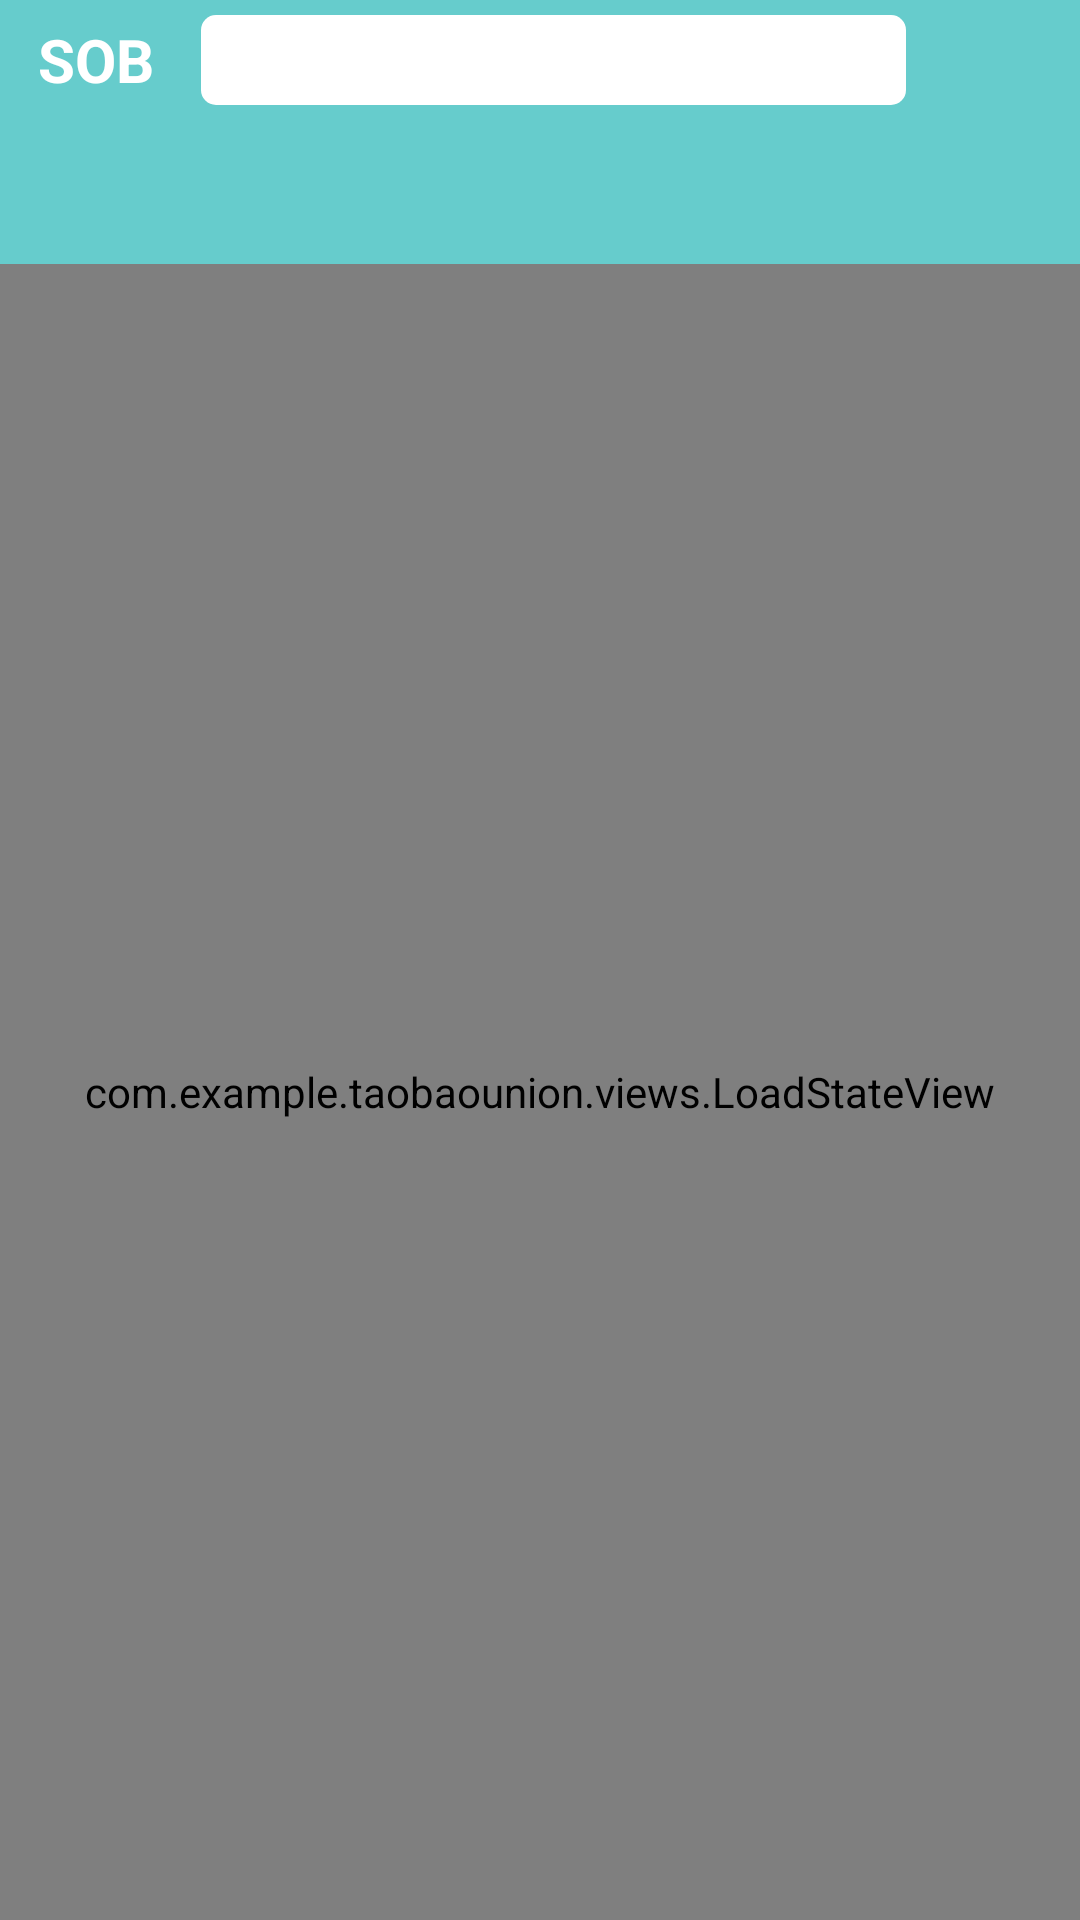

Write the Android layout XML for this screen, with the resource values it uses.
<!-- AndroidManifest.xml: application theme Theme.TaobaoUnion -->
<!-- res/layout/fragment_home.xml -->
<?xml version="1.0" encoding="utf-8"?>
<layout xmlns:android="http://schemas.android.com/apk/res/android"
    xmlns:app="http://schemas.android.com/apk/res-auto">

    <data>

    </data>

    <androidx.constraintlayout.widget.ConstraintLayout
        android:id="@+id/container"
        android:layout_width="match_parent"
        android:layout_height="match_parent"
        >

        <androidx.constraintlayout.widget.ConstraintLayout
            android:id="@+id/titleView"
            android:layout_width="match_parent"
            android:layout_height="40dp"
            android:background="@color/primary"
            app:layout_constraintTop_toTopOf="parent">

            <TextView
                android:id="@+id/title"
                android:layout_width="50dp"
                android:layout_height="match_parent"
                android:text="SOB"
                android:layout_marginStart="7dp"
                android:textSize="20sp"
                android:textStyle="bold"
                android:gravity="center"
                android:textColor="@color/white"
                app:layout_constraintTop_toTopOf="parent"
                app:layout_constraintLeft_toLeftOf="parent" />


            <com.google.android.material.imageview.ShapeableImageView
                android:id="@+id/scan"
                android:layout_width="40dp"
                android:layout_height="40dp"
                android:layout_marginStart="5dp"
                android:layout_marginEnd="8dp"
                android:padding="5dp"
                app:layout_constraintTop_toTopOf="parent"
                app:layout_constraintRight_toRightOf="parent"
                android:src="@drawable/scan_white" />


            <TextSwitcher
                android:id="@+id/search_hotkey"
                android:layout_width="0dp"
                android:layout_height="30dp"
                android:layout_marginStart="10dp"
                android:layout_marginEnd="10dp"
                app:layout_constraintTop_toTopOf="parent"
                app:layout_constraintBottom_toBottomOf="parent"
                app:layout_constraintRight_toLeftOf="@+id/scan"
                app:layout_constraintLeft_toRightOf="@+id/title"
                android:background="@drawable/shape_edittext"
                android:paddingStart="10dp"
                android:paddingEnd="5dp"/>


        </androidx.constraintlayout.widget.ConstraintLayout>

        <com.google.android.material.tabs.TabLayout
            android:id="@+id/tab_layout"
            android:layout_width="match_parent"
            android:layout_height="wrap_content"
            app:tabMode="scrollable"
            android:background="@color/primary"
            app:tabSelectedTextColor="@color/white"
            app:tabIndicatorFullWidth="false"
            app:tabIndicatorColor="@color/white"
            app:tabTextColor="@color/gray"
            app:layout_constraintTop_toBottomOf="@+id/titleView"
            />

        <androidx.viewpager2.widget.ViewPager2
            android:id="@+id/home_page"
            android:layout_width="match_parent"
            android:layout_height="0dp"
            android:overScrollMode="never"
            app:layout_constraintBottom_toBottomOf="parent"
            app:layout_constraintTop_toBottomOf="@+id/tab_layout"
           />

        <com.example.taobaounion.views.LoadStateView
            android:id="@+id/load_state_view"
            android:layout_width="match_parent"
            android:layout_height="0dp"
            app:layout_constraintBottom_toBottomOf="parent"
            app:layout_constraintTop_toBottomOf="@+id/tab_layout"
            />
    </androidx.constraintlayout.widget.ConstraintLayout>

</layout>
<!-- resources referenced by this layout -->
<resources>
  <color name="gray">#7E7D81</color>
  <color name="primary">#66cccc</color>
  <color name="white">#FFFFFFFF</color>
  <!-- drawable shape_edittext (drawable) -->
  <?xml version="1.0" encoding="utf-8"?>
  <shape xmlns:android="http://schemas.android.com/apk/res/android"
      android:shape="rectangle">
      <solid
          android:color="@color/white"/>
      <corners
          android:radius="5dp"/>
  
  </shape>
  <style name="Theme.TaobaoUnion" parent="Theme.MaterialComponents.DayNight.NoActionBar">
          
          <item name="colorPrimary">@color/primary</item>
          <item name="colorPrimaryVariant">@color/primary</item>
          <item name="colorOnPrimary">@color/white</item>
          
          <item name="colorSecondary">@color/teal_200</item>
          <item name="colorSecondaryVariant">@color/teal_700</item>
          <item name="colorOnSecondary">@color/black</item>
          
          <item name="android:statusBarColor" tools:targetApi="l">?attr/colorPrimaryVariant</item>
          
      </style>
  <color name="teal_200">#FF03DAC5</color>
  <color name="teal_700">#FF018786</color>
  <color name="black">#FF000000</color>
</resources>
